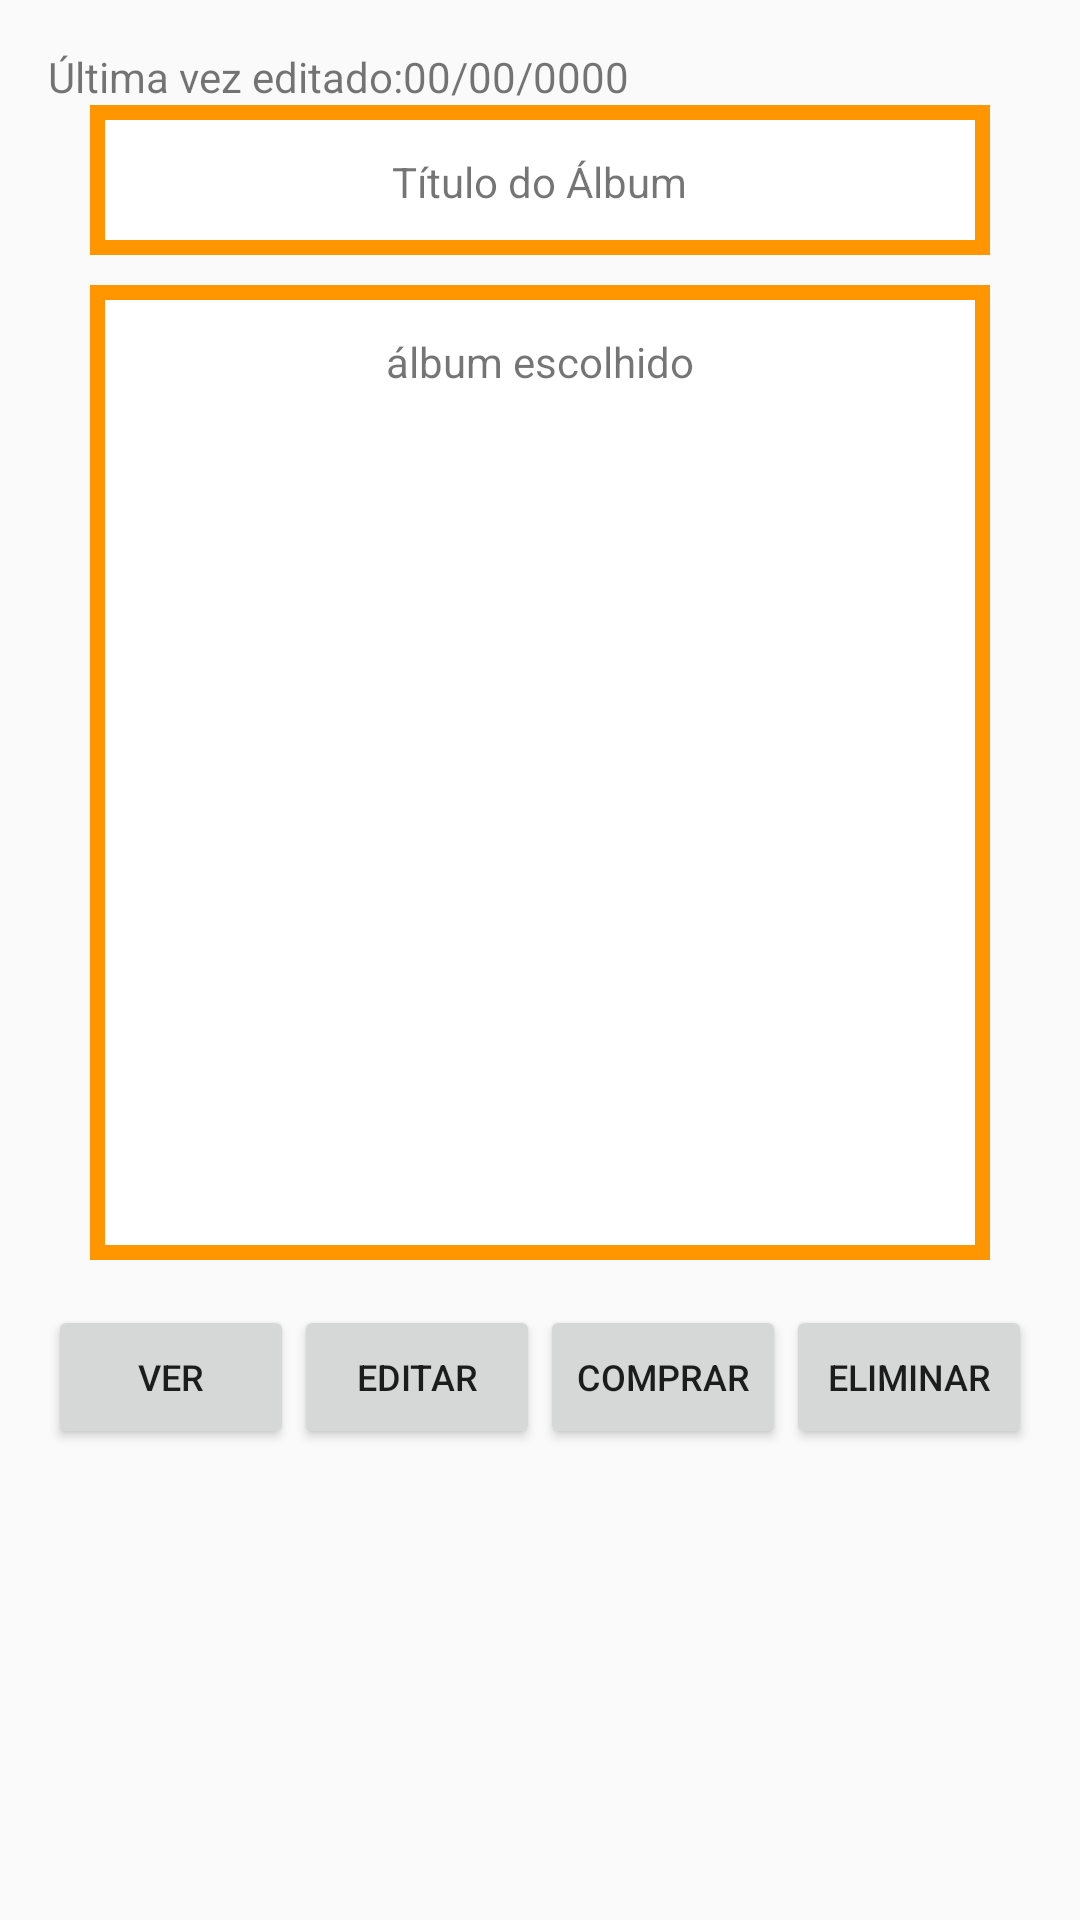

Android layout source for this screen:
<!-- AndroidManifest.xml: application theme AppTheme -->
<!-- res/layout/opcoes_album.xml -->
<?xml version="1.0" encoding="utf-8"?>
<LinearLayout xmlns:android="http://schemas.android.com/apk/res/android"
    android:orientation="vertical"
    style="@style/defaultLayout">


    <LinearLayout
        android:layout_width="wrap_content"
        android:layout_height="wrap_content"
        android:orientation="horizontal">
        <TextView
            android:layout_width="wrap_content"
            android:layout_height="wrap_content"
            android:layout_gravity="center"
            android:text="Última vez editado:"/>

        <TextView
            android:layout_width="wrap_content"
            android:layout_height="wrap_content"
            android:layout_gravity="center"
            android:text="00/00/0000"/>
    </LinearLayout>
    <LinearLayout
        android:layout_width="300dp"
        android:layout_height="50dp"
        android:orientation="vertical"
        android:paddingBottom="@dimen/activity_vertical_margin"
        android:paddingLeft="@dimen/activity_horizontal_margin"
        android:paddingRight="@dimen/activity_horizontal_margin"
        android:paddingTop="@dimen/activity_vertical_margin"
        android:layout_gravity="center"
        android:background="@drawable/border">

        <TextView
            android:layout_width="wrap_content"
            android:layout_height="wrap_content"
            android:layout_gravity="center"
            android:text="Título do Álbum"/>

    </LinearLayout>

    <LinearLayout
        android:layout_width="300dp"
        android:layout_height="325dp"
        android:orientation="vertical"
        android:layout_marginTop="10dp"
        android:paddingBottom="@dimen/activity_vertical_margin"
        android:paddingLeft="@dimen/activity_horizontal_margin"
        android:paddingRight="@dimen/activity_horizontal_margin"
        android:paddingTop="@dimen/activity_vertical_margin"
        android:layout_gravity="center"
        android:background="@drawable/border">

        <TextView
            android:layout_width="wrap_content"
            android:layout_height="wrap_content"
            android:layout_gravity="center"
            android:text="álbum escolhido"/>

    </LinearLayout>

    <LinearLayout
        android:layout_width="match_parent"
        android:layout_height="wrap_content"
        android:orientation="horizontal"
        android:layout_marginTop="15dp">


        <Button
            android:text="Ver"
            android:textSize="12sp"
            android:layout_width="wrap_content"
            android:layout_height="wrap_content"
            android:id="@+id/button1"
            android:layout_weight="1" />

        <Button
            android:text="Editar"
            android:textSize="12sp"
            android:layout_width="wrap_content"
            android:layout_height="wrap_content"
            android:id="@+id/button2"
            android:layout_weight="1" />
        <Button
            android:text="Comprar"
            android:textSize="12sp"
            android:layout_width="wrap_content"
            android:layout_height="wrap_content"
            android:id="@+id/button3"
            android:layout_weight="1" />

        <Button
            android:text="Eliminar"
            android:textSize="12sp"
            android:layout_width="wrap_content"
            android:layout_height="wrap_content"
            android:id="@+id/button4"
            android:layout_weight="1" />
    </LinearLayout>


</LinearLayout>
<!-- resources referenced by this layout -->
<resources>
  <dimen name="activity_horizontal_margin">16dp</dimen>
  <dimen name="activity_vertical_margin">16dp</dimen>
  <!-- drawable border (drawable) -->
  <?xml version="1.0" encoding="utf-8"?>
  <layer-list xmlns:android="http://schemas.android.com/apk/res/android">
      <item>
          <shape android:shape="rectangle">
              <solid android:color="#FF9600" />
          </shape>
      </item>
      <item android:left="5dp" android:right="5dp"  android:top="5dp" android:bottom="5dp">
          <shape android:shape="rectangle">
              <solid android:color="#ffffff" />
          </shape>
      </item>
  </layer-list>
  <style name="defaultLayout">
          <item name="android:layout_width">match_parent</item>
          <item name="android:layout_height">match_parent</item>
          <item name="android:paddingBottom">@dimen/activity_vertical_margin</item>
          <item name="android:paddingTop">@dimen/activity_vertical_margin</item>
          <item name="android:paddingLeft">@dimen/activity_horizontal_margin</item>
          <item name="android:paddingRight">@dimen/activity_horizontal_margin</item>
      </style>
  <style name="AppTheme" parent="Theme.AppCompat.Light.DarkActionBar">
          
          <item name="colorPrimary">@color/colorPrimary</item>
          <item name="colorPrimaryDark">@color/colorPrimaryDark</item>
          <item name="colorAccent">@color/colorAccent</item>
      </style>
  <color name="colorPrimary">#ff9600</color>
  <color name="colorPrimaryDark">#ff9650</color>
  <color name="colorAccent">#ff9600</color>
</resources>
